Run: headless pygame with SDL's dummy video driver; simulated clock (each Clock.tick advances the game by its frame time, no real sleeping); random seed 0; keys injected as events and as key.get_pressed() state; no mouse input.
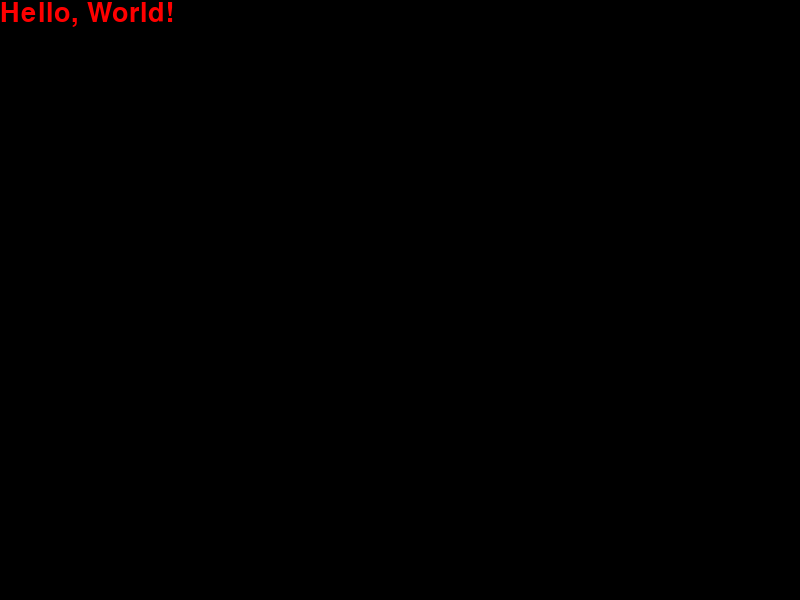
Frame 1 of 4 · flips 1–60 · no input
Frame 2 of 4 · flips 61–180 · tapped SPACE, RETURN · held RIGHT (→), D · screen unchanged from frame 1, image omitted
Frame 3 of 4 · flips 181–300 · held DOWN (↓), S · screen unchanged from frame 2, image omitted
Frame 4 of 4 · flips 301–420 · held LEFT (←), A, UP (↑), W · screen unchanged from frame 3, image omitted

The pygame program that drew these frames:

import pygame

# initialize pygame
pygame.init()

# define colors
RED = (255,0,0)
BLACK = (0,0,0)
WHITE = (255,255,255)

# create the screen
screen = pygame.display.set_mode((800, 600))

direction_1 = 1
direction_2 = 1
anti_friction = 7  # the higher the faster
fps_clock = pygame.time.Clock()

# title
title_font = pygame.font.SysFont("calibri", 20)
title = title_font.render("*** BOUNCE ***",1, WHITE)

text_font = pygame.font.SysFont("calibri", 40)
text = text_font.render("Hello, World!",1, RED)
text_rect =  text.get_rect()
user_text = ""
name = ""
while True:
    fps_clock.tick(100)
    screen.blit(title, (5,5))

    events = pygame.event.get()
    for event in events:
        if event.type == pygame.QUIT:
            pygame.quit()

    if text_rect.left <0:
        direction_1 = 1
    elif text_rect.right>screen.get_rect()[0]:
        direction_1 = -1

    if text_rect.top < 0:
        direction_2 = 1
    elif text_rect.bottom>screen.get_rect()[1]:
        direction_2 = -1

    text_rect = text_rect.move((direction_1, direction_2))
    print(direction_1, direction_2)

    screen.fill(BLACK)
    screen.blit(text, text_rect)
    
    pygame.display.flip()
